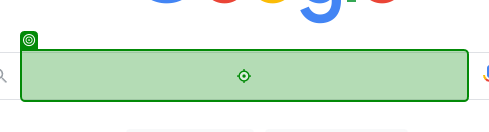
Workflow: GoogleSearch

Step 1: type "in_AirportName" into 'Search'

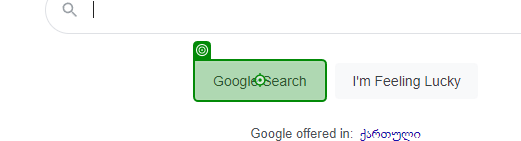
Step 2: click on 'Google Search'

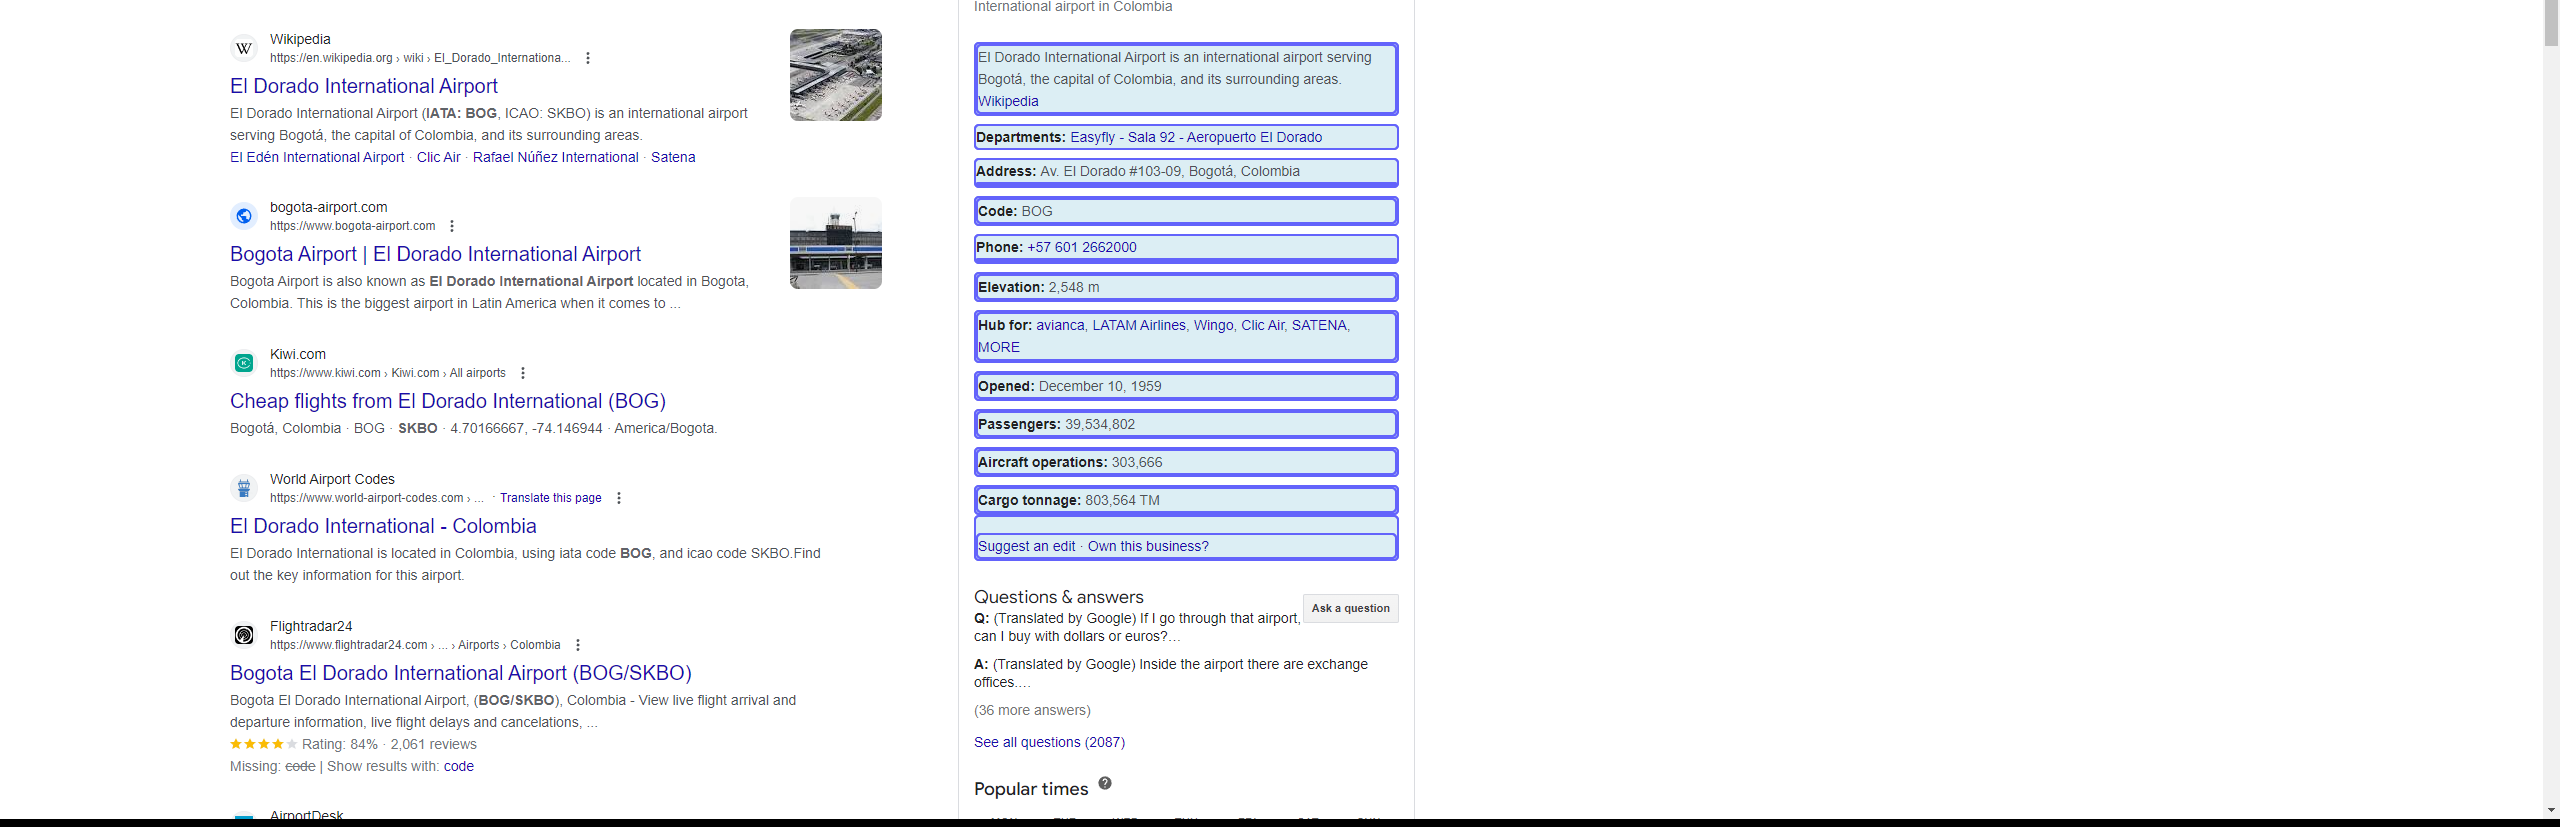
Step 3: get-text